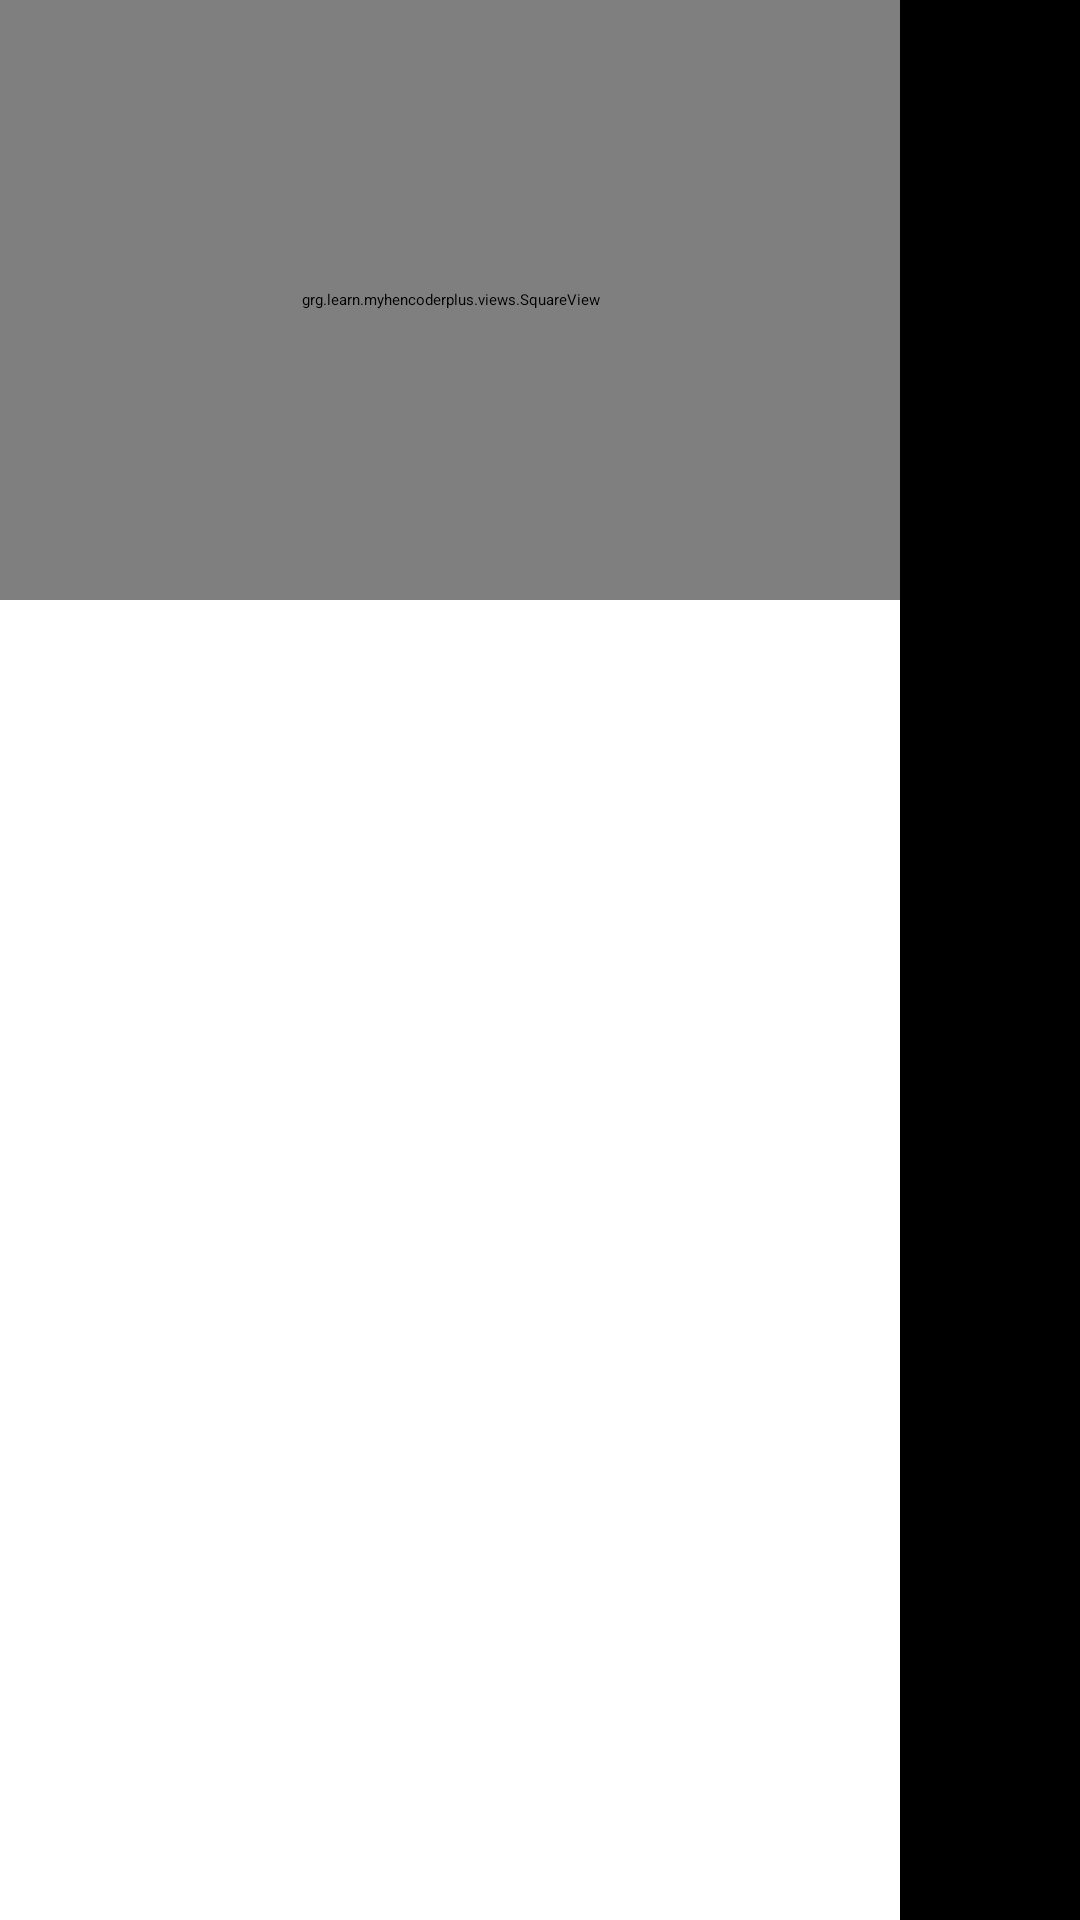

Produce the Android XML layout that renders to this screen, including the resource entries it uses.
<!-- AndroidManifest.xml: application theme Theme.Myhencoderplus -->
<!-- res/layout/layout_measure_1.xml -->
<?xml version="1.0" encoding="utf-8"?>
<LinearLayout xmlns:android="http://schemas.android.com/apk/res/android"
    android:layout_width="match_parent"
    android:layout_height="match_parent"
    android:orientation="horizontal">


    <grg.learn.myhencoderplus.views.SquareView
        android:src="@drawable/ic_avatar"
        android:layout_width="300dp"
        android:layout_height="200dp" />

    <View
        android:background="@android:color/black"
        android:layout_width="match_parent"
        android:layout_height="match_parent"/>

</LinearLayout>
<!-- resources referenced by this layout -->
<resources>
  <!-- drawable ic_avatar: png bitmap (drawable, 299269 bytes) -->
  <style name="Theme.Myhencoderplus" parent="Theme.MaterialComponents.DayNight.DarkActionBar">
          
          <item name="colorPrimary">@color/purple_200</item>
          <item name="colorPrimaryVariant">@color/purple_700</item>
          <item name="colorOnPrimary">@color/black</item>
          
          <item name="colorSecondary">@color/teal_200</item>
          <item name="colorSecondaryVariant">@color/teal_200</item>
          <item name="colorOnSecondary">@color/black</item>
          
          <item name="android:statusBarColor" tools:targetApi="l">?attr/colorPrimaryVariant</item>
          
      </style>
  <!-- not gathered from this repository: default colours our renderer supplied (Android Studio template values) -->
  <color name="purple_200">#FFBB86FC</color>
  <color name="purple_700">#FF3700B3</color>
  <color name="teal_200">#FF03DAC5</color>
  <color name="black">#FF000000</color>
</resources>
